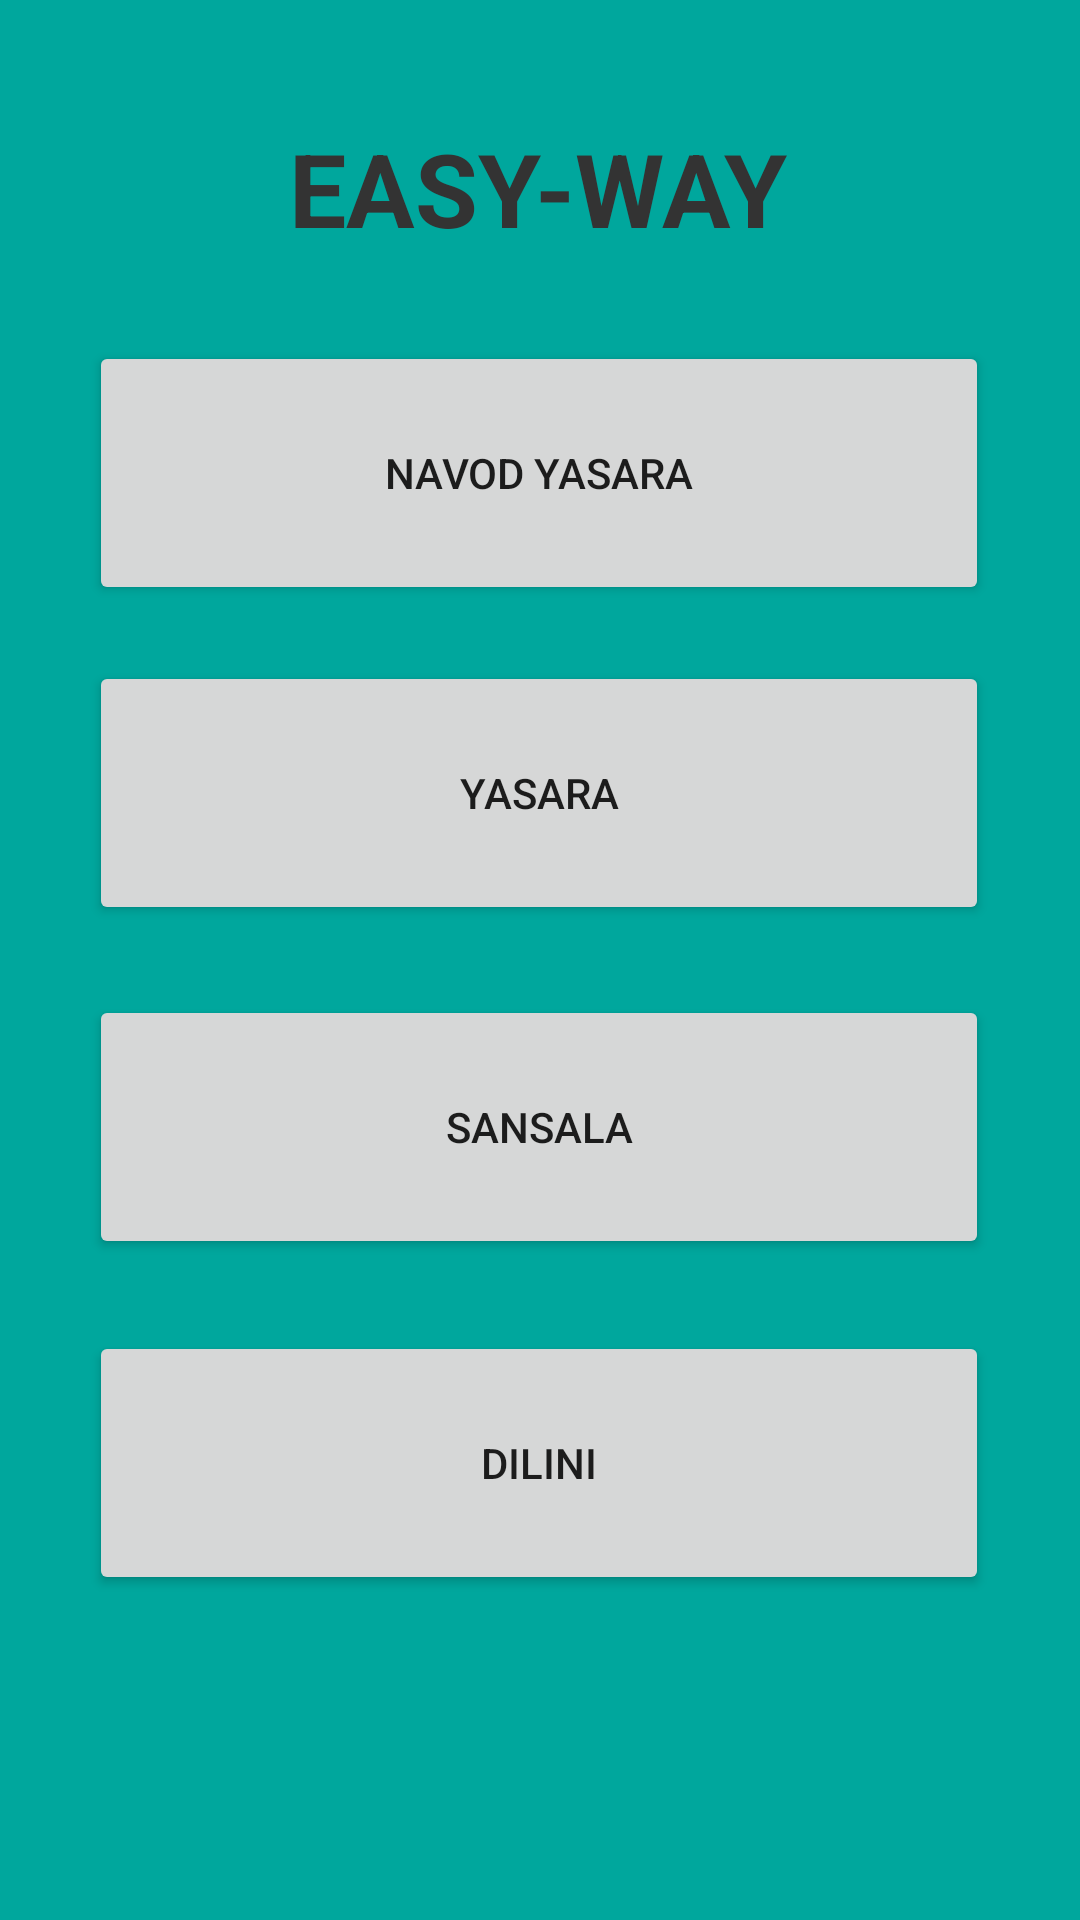

Write the Android layout XML for this screen, with the resource values it uses.
<!-- AndroidManifest.xml: application theme Theme.Easy_Way -->
<!-- res/layout/activity_choose_sp.xml -->
<?xml version="1.0" encoding="utf-8"?>
<androidx.constraintlayout.widget.ConstraintLayout xmlns:android="http://schemas.android.com/apk/res/android"
    xmlns:app="http://schemas.android.com/apk/res-auto"
    xmlns:tools="http://schemas.android.com/tools"
    android:layout_width="match_parent"
    android:layout_height="match_parent"
    android:background="@color/Teal"
    tools:context=".ChooseSPActivity">

    <TextView
        android:id="@+id/textView"
        android:layout_width="wrap_content"
        android:layout_height="wrap_content"
        android:text="EASY-WAY"
        android:textColor="@color/Dark_Gray"
        android:textSize="34sp"
        android:textStyle="bold"
        app:layout_constraintBottom_toBottomOf="parent"
        app:layout_constraintEnd_toEndOf="parent"
        app:layout_constraintHorizontal_bias="0.497"
        app:layout_constraintStart_toStartOf="parent"
        app:layout_constraintTop_toTopOf="parent"
        app:layout_constraintVertical_bias="0.067" />

    <Button
        android:id="@+id/sp_1"
        android:layout_width="300dp"
        android:layout_height="88dp"
        android:text="Navod Yasara"
        app:layout_constraintBottom_toBottomOf="parent"
        app:layout_constraintEnd_toEndOf="parent"
        app:layout_constraintHorizontal_bias="0.495"
        app:layout_constraintStart_toStartOf="parent"
        app:layout_constraintTop_toTopOf="parent"
        app:layout_constraintVertical_bias="0.206" />

    <Button
        android:id="@+id/sp_2"
        android:layout_width="300dp"
        android:layout_height="88dp"
        android:text="Yasara"
        app:layout_constraintBottom_toBottomOf="parent"
        app:layout_constraintEnd_toEndOf="parent"
        app:layout_constraintHorizontal_bias="0.495"
        app:layout_constraintStart_toStartOf="parent"
        app:layout_constraintTop_toTopOf="parent"
        app:layout_constraintVertical_bias="0.399" />

    <Button
        android:id="@+id/sp_3"
        android:layout_width="300dp"
        android:layout_height="88dp"
        android:text="Sansala"
        app:layout_constraintBottom_toBottomOf="parent"
        app:layout_constraintEnd_toEndOf="parent"
        app:layout_constraintHorizontal_bias="0.495"
        app:layout_constraintStart_toStartOf="parent"
        app:layout_constraintTop_toTopOf="parent"
        app:layout_constraintVertical_bias="0.601" />

    <Button
        android:id="@+id/sp_4"
        android:layout_width="300dp"
        android:layout_height="88dp"
        android:text="Dilini"
        app:layout_constraintBottom_toBottomOf="parent"
        app:layout_constraintEnd_toEndOf="parent"
        app:layout_constraintHorizontal_bias="0.495"
        app:layout_constraintStart_toStartOf="parent"
        app:layout_constraintTop_toTopOf="parent"
        app:layout_constraintVertical_bias="0.804" />


</androidx.constraintlayout.widget.ConstraintLayout>
<!-- resources referenced by this layout -->
<resources>
  <color name="Dark_Gray">#333333</color>
  <color name="Teal">#00A79D</color>
  <style name="Theme.Easy_Way" parent="Base.Theme.Easy_Way" />
  <style name="Base.Theme.Easy_Way" parent="Theme.AppCompat.Light.NoActionBar">
          
          
      </style>
</resources>
